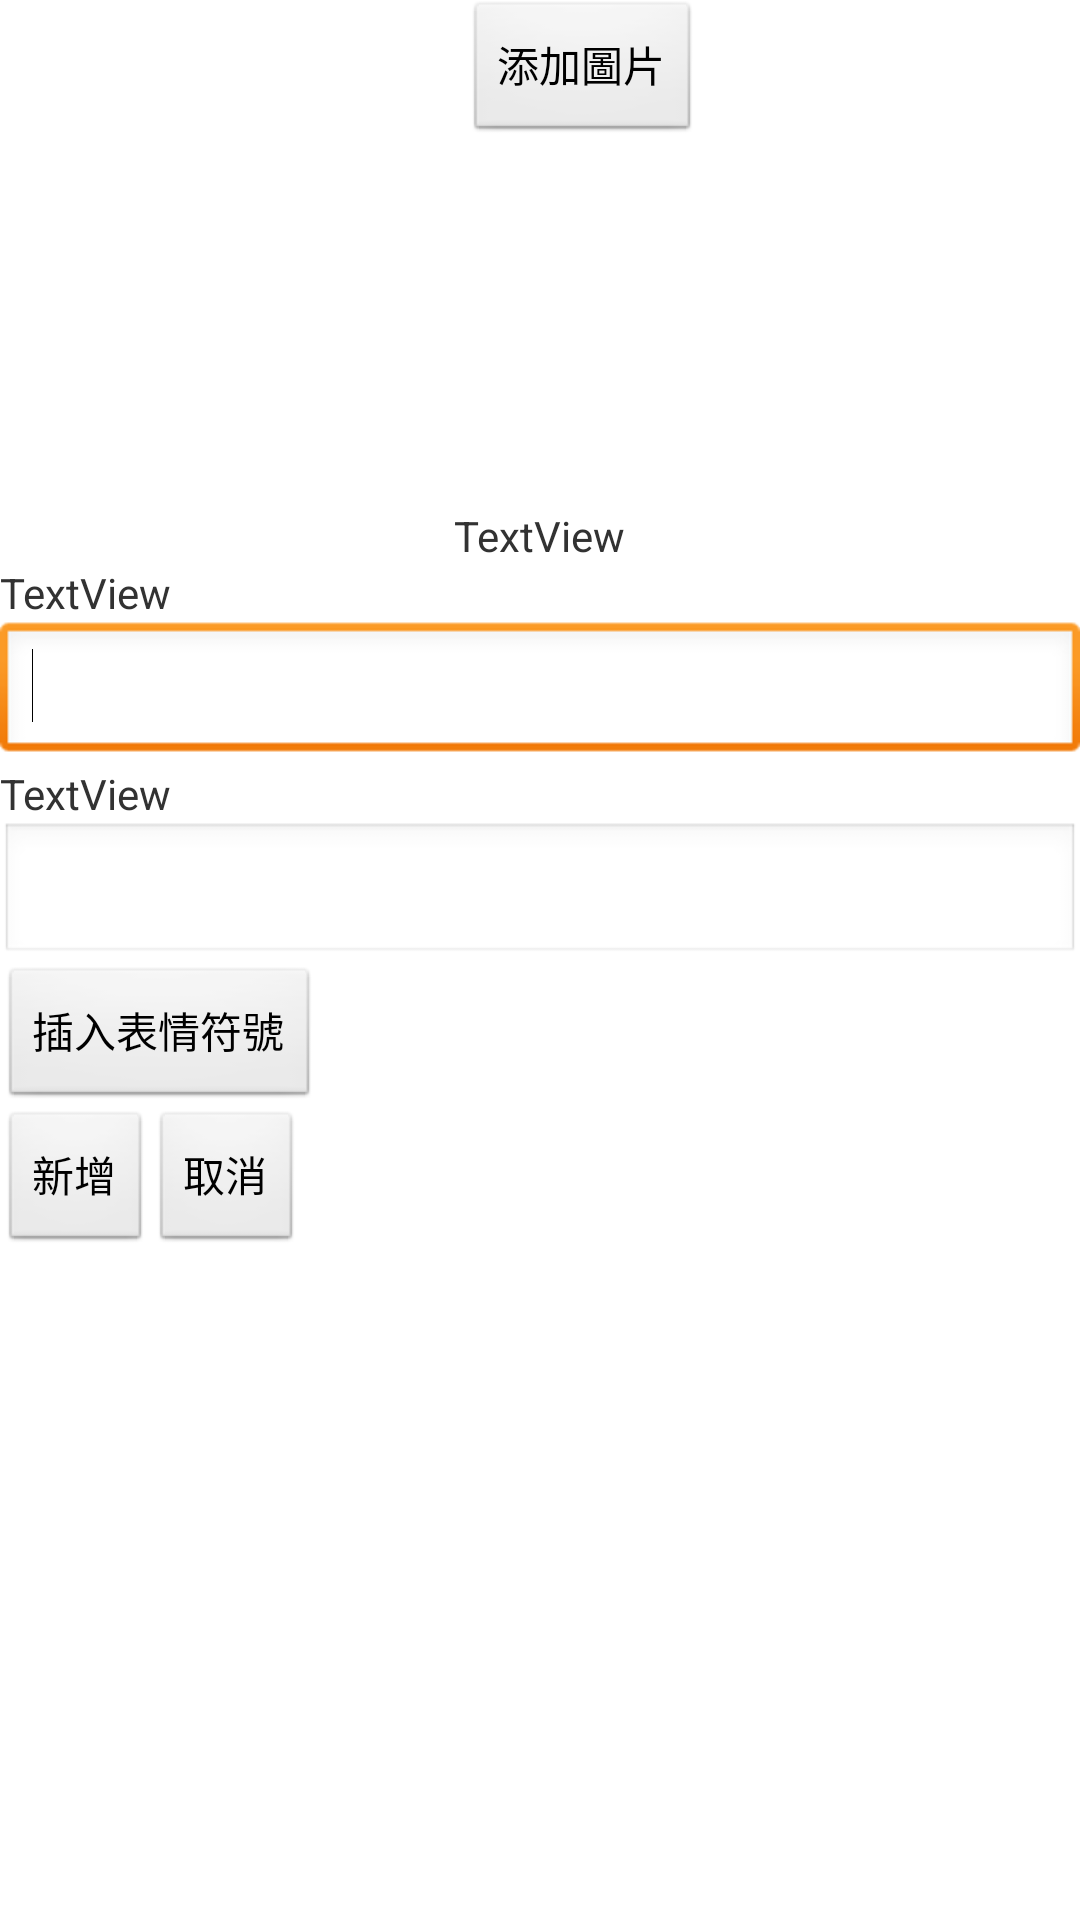

The Android layout XML behind this screen, and the referenced resources:
<!-- AndroidManifest.xml: application theme AppTheme -->
<!-- res/layout/create_daily.xml -->
<?xml version="1.0" encoding="utf-8"?>

<LinearLayout xmlns:android="http://schemas.android.com/apk/res/android"
    android:layout_width="match_parent"
    android:layout_height="match_parent"

    android:orientation="vertical" >
<LinearLayout
    xmlns:android="http://schemas.android.com/apk/res/android"
    android:layout_width="match_parent"
    android:layout_height="wrap_content"
    android:orientation="horizontal" >
    <ImageView
	            android:id="@+id/dailyImage"
	            android:layout_width="150dp"
	            android:layout_height="150dp"
	            android:layout_alignParentLeft="true"
	            android:layout_alignParentTop="true"
	            android:layout_marginLeft="5dp"

	            android:layout_gravity="center_horizontal"
	            android:background="@drawable/ic_launcher" />

    <Button
        android:id="@+id/button4"
        android:layout_width="wrap_content"
        android:layout_height="wrap_content"
        android:text="添加圖片" />

</LinearLayout>

	        <TextView
	            android:id="@+id/timeText"
	            android:layout_width="wrap_content"
	            android:layout_height="wrap_content"
	            android:layout_alignParentLeft="true"
	            android:layout_gravity="center"
	            android:layout_marginTop="19dp"
	            android:text="TextView" />

	        <TextView
	            android:id="@+id/textView1"
	            android:layout_width="wrap_content"
	            android:layout_height="wrap_content"
	            android:text="TextView" />
	        
    <EditText
        android:id="@+id/editText1"
        android:layout_width="match_parent"
        android:layout_height="wrap_content"
        android:ems="10" >

        <requestFocus />
    </EditText>

    <TextView
        android:id="@+id/textView2"
        android:layout_width="wrap_content"
        android:layout_height="wrap_content"
        android:text="TextView" />

    <EditText
        android:id="@+id/editText2"
        android:layout_width="match_parent"
        android:layout_height="wrap_content"
        android:ems="20"
        android:inputType="textMultiLine" />

    <Button
        android:id="@+id/button3"
        android:layout_width="wrap_content"
        android:layout_height="wrap_content"
        android:text="插入表情符號" />

<LinearLayout
    xmlns:android="http://schemas.android.com/apk/res/android"
    android:layout_width="wrap_content"
    android:layout_height="wrap_content"
    android:orientation="horizontal" >
    
    <Button
        android:id="@+id/button1"
        android:layout_width="wrap_content"
        android:layout_height="wrap_content"
        android:text="新增" />

    <Button
        android:id="@+id/button2"
        android:layout_gravity="center"
        android:layout_width="wrap_content"
        android:layout_height="wrap_content"
        android:text="取消" />

</LinearLayout>
</LinearLayout>
<!-- resources referenced by this layout -->
<resources>
  <style name="AppTheme" parent="android:Theme.Light" />
</resources>
